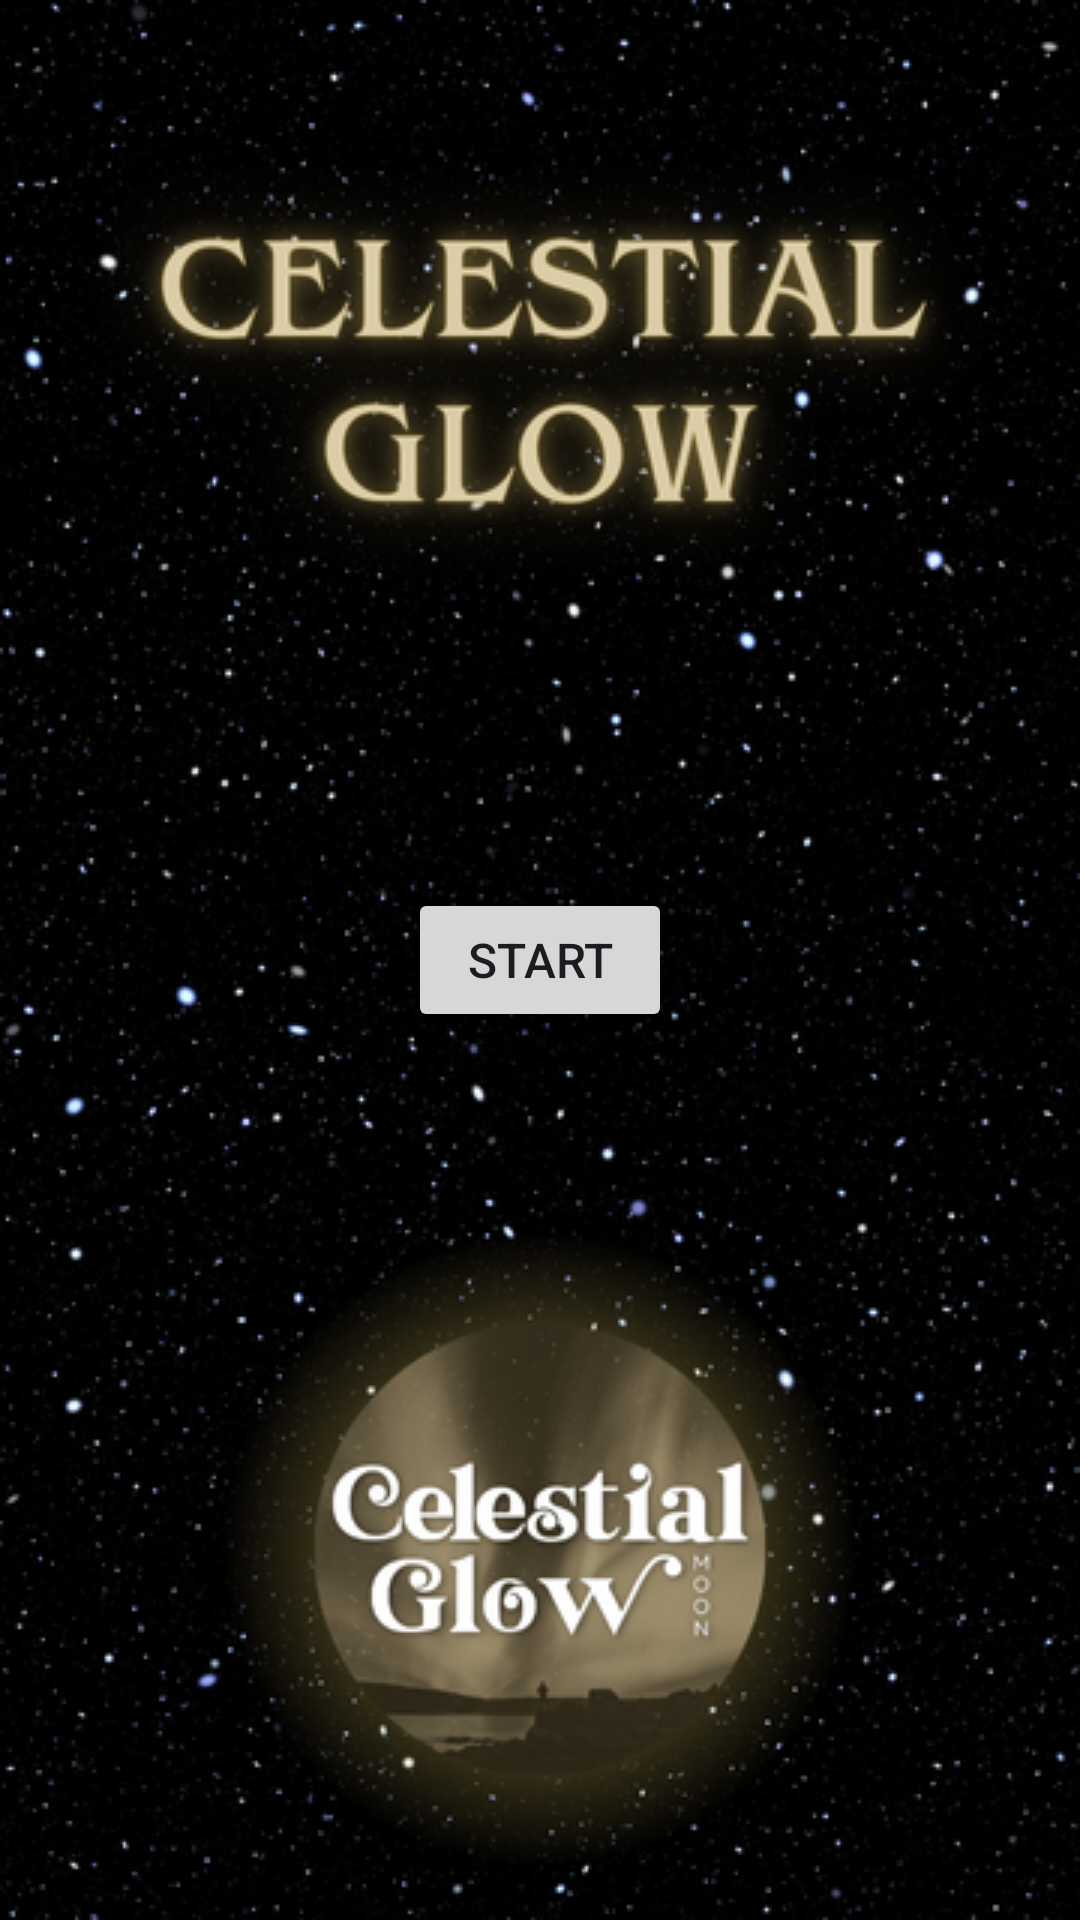

Layout XML and referenced resources for this Android screen:
<!-- AndroidManifest.xml: application theme Theme.GC -->
<!-- res/layout/activity_main.xml -->
<?xml version="1.0" encoding="utf-8"?>
<androidx.constraintlayout.widget.ConstraintLayout
    xmlns:android="http://schemas.android.com/apk/res/android"
    xmlns:tools="http://schemas.android.com/tools"
    xmlns:app="http://schemas.android.com/apk/res-auto"
    android:id="@+id/main"
    android:layout_width="match_parent"
    android:layout_height="match_parent"
    tools:context=".MainActivity">

    
    <ImageView
        android:id="@+id/BG"
        android:layout_width="0dp"
        android:layout_height="0dp"
        android:scaleType="centerCrop"
        android:src="@drawable/moon1copy"
        app:layout_constraintTop_toTopOf="parent"
        app:layout_constraintBottom_toBottomOf="parent"
        app:layout_constraintStart_toStartOf="parent"
        app:layout_constraintEnd_toEndOf="parent" />

    
    <Button
        android:id="@+id/StartButton"
        android:layout_width="wrap_content"
        android:layout_height="wrap_content"
        android:text="Start"
        android:textSize="16sp"
        app:layout_constraintTop_toTopOf="parent"
        app:layout_constraintBottom_toBottomOf="parent"
        app:layout_constraintStart_toStartOf="parent"
        app:layout_constraintEnd_toEndOf="parent" />

</androidx.constraintlayout.widget.ConstraintLayout>
<!-- resources referenced by this layout -->
<resources>
  <!-- drawable moon1copy: png bitmap (drawable, 246827 bytes) -->
  <style name="Theme.GC" parent="Base.Theme.GC" />
  <style name="Base.Theme.GC" parent="Theme.Material3.DayNight.NoActionBar">
          <item name="colorPrimary">@color/gold</item>
          <item name="colorPrimaryVariant">@color/gold_dark</item>
          <item name="colorOnPrimary">@color/black</item>
          <item name="colorSecondary">@color/teal_200</item>
          <item name="colorSecondaryVariant">@color/teal_700</item>
          <item name="colorOnSecondary">@color/black</item>
          <item name="android:statusBarColor">?attr/colorPrimaryVariant</item>
          <item name="backgroundColor">@color/black</item>
      </style>
  <color name="gold">#FFD700</color>
  <color name="gold_dark">#D4A300</color>
  <color name="black">#FF000000</color>
  <color name="teal_200">#FF03DAC5</color>
  <color name="teal_700">#FF018786</color>
</resources>
